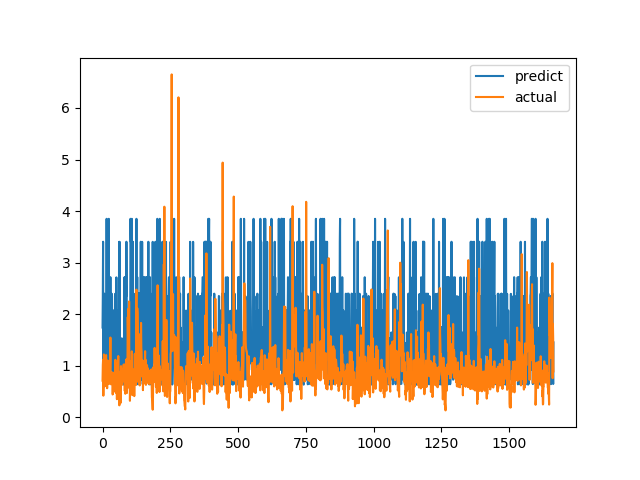

The data file committed next to this chart (first rows):
predict, actual
1.74, 0.7094
2.344, 1.015
3.405, 1.116
0.7216, 0.4183
0.6337, 1.002
2.351, 1.219
2.399, 1.143
0.6402, 0.6528
0.6379, 0.6747
1.213, 0.601
1.044, 0.6695
0.6376, 0.6538
0.6339, 0.7814
0.7266, 1.206
1.049, 0.8469
3.85, 0.8286
0.727, 0.6482
2.396, 0.5624
0.6367, 0.7183
0.6372, 1.1
1.208, 0.9542
1.215, 0.729
2.716, 0.6694
3.85, 0.8631
0.727, 0.6465
1.739, 0.8223
0.9196, 0.9236
0.7274, 0.8301
1.442, 1.067
2.718, 1.546
1.526, 0.6827
1.645, 0.6386
1.446, 0.6464
1.739, 0.6881
2.396, 0.7274
2.349, 0.65
0.918, 0.8694
1.046, 0.4409
0.7246, 0.4519
2.069, 0.7575
0.7266, 0.4952
2.069, 0.6851
1.045, 0.7244
0.638, 0.8654
0.7273, 0.74
0.6381, 0.8071
1.062, 0.8204
2.397, 1.114
0.7287, 1.109
1.215, 0.4751
0.7246, 1.039
2.714, 0.9458
1.068, 0.7878
1.213, 0.3505
1.444, 0.9368
2.065, 0.9868
1.639, 0.647
0.6374, 1.03
1.646, 1.187
0.722, 0.9329
... 1,604 more rows
